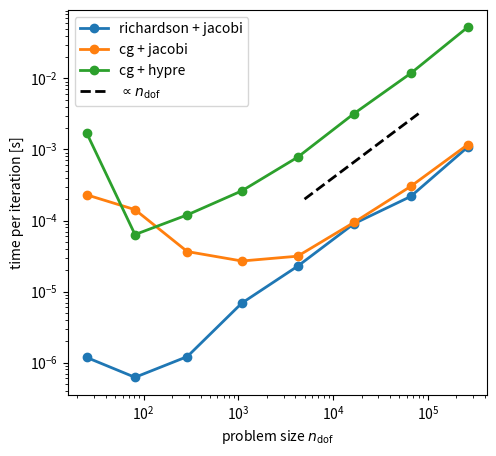

Python code for this plot:
import numpy as np
from matplotlib import pyplot as plt


def plot_runtime_error_dense(timing, ndof, error, extension=".pdf"):
    """Plot the runtime and error for dense matrices

    :arg timing: Dictionary with timing data for dense matrices
    :arg ndof: Dictionary with degrees of freedom for each problem size
    :arg error: Dictionary with error values for each problem size
    """
    plt.clf()
    fig, (ax_timing, ax_error) = plt.subplots(1, 2, figsize=(12, 5))
    for label, t in timing.items():
        Y = np.asarray(list(t.values()))
        X = np.asarray(list(ndof.values())[: len(Y)])

        ax_timing.plot(X, Y, linewidth=2, markersize=6, marker="o", label=label)
    ax_timing.plot(
        [1e2, 2e3],
        [0.3e-1, 0.6e0],
        linewidth=2,
        linestyle="--",
        color="black",
        label=r"$\propto n_{\text{dof}}$",
    )
    ax_timing.plot(
        [0.5e3, 4e3],
        [2.0e-4, 8**3 * 2.0e-4],
        linewidth=2,
        linestyle=":",
        color="black",
        label=r"$\propto n_{\text{dof}}^3$",
    )
    ax_timing.set_yscale("log")
    ax_timing.set_xscale("log")
    ax_timing.set_xlabel(r"problem size $n_{\text{dof}}$")
    ax_timing.set_ylabel("time [s]")
    ax_timing.legend(loc="lower right")

    Y = np.asarray(list(error.values()))
    X = np.asarray(list(ndof.values())[: len(Y)])
    ax_error.plot(X, Y, linewidth=2, marker="o", markersize=6)
    ax_error.set_xscale("log")
    ax_error.set_yscale("log")
    ax_error.set_xlabel(r"problem size $n_{\text{dof}}$")
    ax_error.set_ylabel(r"$L_2$ error $\|u^{(h)}-u_{\text{exact}}\|_{L_2(\Omega)}$")
    ax_error.plot(
        [2e2, 5e3],
        [1e-1, 1 / 25 * 1e-1],
        linewidth=2,
        linestyle="--",
        color="black",
        label=r"$\propto n_{\text{dof}}^{-1}\propto h^2$",
    )
    ax_error.legend(loc="upper right")
    plt.savefig("runtime_dense" + extension, bbox_inches="tight")


def plot_niter(niter, ndof, extension=".pdf"):
    """Plot the runtime and error for dense matrices

    :arg niter: Dictionary with number of iterations for each KSP/PC and problem size
    :arg ndof: Dictionary with degrees of freedom for each problem size
    :arg error: Dictionary with error values for each problem size
    """
    plt.clf()
    ndof = list(ndof.values())
    s = r"| $\boldsymbol{n_{\text{dof}}}$ | "
    for label, _ in niter.items():
        ksp, pc = label.split("_")
        s += f"{ksp} + {pc} |"
    print(s)
    print("| " + ((len(niter) + 1) * ":----: |"))
    for j in range(len(ndof)):
        s = "| "
        s += f"{ndof[j]} |"
        for _, _niter in niter.items():
            try:
                _nits = list(_niter.values())[j]
            except:
                _nits = "---"
            s += f" {_nits} |"
        print(s)


def plot_runtime_sparse(timing_sparse, timing_dense, ndof, extension=".pdf"):
    """Plot the runtime and error for sparse matrices

    :arg timing_sparse: Dictionary with timing data for sparse matrices
    :arg timing_dense: Dictionary with timing data for dense matrices
    :arg error: Dictionary with error values for each problem size
    """
    plt.clf()
    ax = plt.gca()
    ax.set_aspect(0.5)
    for solver_label, t_dict in timing_sparse.items():
        ksp, pc = solver_label.split("_")
        label = f"{ksp} + {pc}"
        t_sparse = t_dict["solve()"]
        Y = np.asarray(list(t_sparse.values()))
        X = np.asarray(list(ndof.values())[: len(Y)])
        plt.plot(X, Y, linewidth=2, markersize=6, marker="o", label=label)

    t_dense = timing_dense["solve()"]
    Y = np.asarray(list(t_dense.values()))
    X = np.asarray(list(ndof.values())[: len(Y)])
    plt.plot(X, Y, linewidth=2, markersize=6, marker="o", label="Gaussian elimination")
    plt.plot(
        [0.5e4, 8e4],
        [2.0e-3, 16 * 2.0e-3],
        linewidth=2,
        linestyle="--",
        color="black",
        label=r"$\propto n_{\text{dof}}$",
    )
    plt.plot(
        [2e3, 16e3],
        [1.0e-2, 8**3 * 1.0e-2],
        linewidth=2,
        linestyle=":",
        color="black",
        label=r"$\propto n_{\text{dof}}^3$",
    )
    ax.set_yscale("log")
    ax.set_xscale("log")
    ax.set_xlabel(r"problem size $n_{\text{dof}}$")
    ax.set_ylabel("time [s]")
    ax.legend(loc="upper left")

    plt.savefig("runtime_sparse" + extension, bbox_inches="tight")


def plot_time_per_iteration(timing_sparse, niter, ndof, extension=".pdf"):
    """Plot the runtime and error for sparse matrices

    :arg timing_sparse: Dictionary with timing data for sparse matrices
    :arg niter: Dictionary with number of iterations
    :arg error: Dictionary with error values for each problem size
    """
    plt.clf()
    ax = plt.gca()
    ax.set_aspect(0.75)
    for solver_label, t_dict in timing_sparse.items():
        ksp, pc = solver_label.split("_")
        label = f"{ksp} + {pc}"
        t_sparse = t_dict["solve()"]
        Y = np.asarray(list(t_sparse.values())) / np.asarray(
            list(niter[solver_label].values())
        )
        X = np.asarray(list(ndof.values())[: len(Y)])
        plt.plot(X, Y, linewidth=2, markersize=6, marker="o", label=label)
    plt.plot(
        [0.5e4, 8e4],
        [2.0e-4, 16 * 2.0e-4],
        linewidth=2,
        linestyle="--",
        color="black",
        label=r"$\propto n_{\text{dof}}$",
    )
    ax.set_yscale("log")
    ax.set_xscale("log")
    ax.set_xlabel(r"problem size $n_{\text{dof}}$")
    ax.set_ylabel("time per iteration [s]")
    ax.legend(loc="upper left")

    plt.savefig("time_per_iteration_sparse" + extension, bbox_inches="tight")


# dense numpy matrices, solve with np.linalg.solve()
timing_dense = {
    "assemble_rhs()": {
        2: 1.29e-03,
        3: 7.99e-03,
        4: 1.57e-02,
        5: 6.43e-02,
        6: 2.57e-01,
        7: 1.13e00,
    },
    "assemble_lhs()": {
        2: 1.40e-03,
        3: 6.76e-03,
        4: 3.01e-02,
        5: 9.70e-02,
        6: 5.00e-01,
        7: 2.19e00,
    },
    "solve()": {
        2: 1.68e-05,
        3: 7.67e-05,
        4: 5.62e-04,
        5: 2.16e-02,
        6: 7.78e-01,
        7: 4.84e01,
    },
}

# PETSc solver -ksp_rtol 1E-9
timing_sparse = {
    "richardson_jacobi": {
        "assemble_rhs()": {
            2: 1.74e-03,
            3: 3.93e-03,
            4: 1.58e-02,
            5: 5.78e-02,
            6: 2.25e-01,
            7: 9.25e-01,
            8: 3.72e00,
            9: 1.46e01,
        },
        "assemble_lhs()": {
            2: 5.91e-03,
            3: 8.75e-03,
            4: 2.13e-02,
            5: 8.26e-02,
            6: 3.27e-01,
            7: 1.31e00,
            8: 5.44e00,
            9: 2.07e01,
        },
        "solve()": {
            2: 3.66e-03,
            3: 4.93e-03,
            4: 1.81e-02,
            5: 2.21e-01,
            6: 7.70e-01,
            7: 3.34e00,
            8: 2.83e01,
            9: 4.82e02,
        },
    },
    "cg_jacobi": {
        "assemble_rhs()": {
            2: 2.51e-03,
            3: 4.39e-03,
            4: 1.63e-02,
            5: 5.66e-02,
            6: 2.25e-01,
            7: 9.07e-01,
            8: 3.72e00,
            9: 1.45e01,
        },
        "assemble_lhs()": {
            2: 5.39e-03,
            3: 9.86e-03,
            4: 2.50e-02,
            5: 8.54e-02,
            6: 3.25e-01,
            7: 1.29e00,
            8: 5.36e00,
            9: 2.11e01,
        },
        "solve()": {
            2: 2.53e-03,
            3: 3.27e-03,
            4: 1.79e-03,
            5: 2.61e-03,
            6: 5.88e-03,
            7: 2.18e-02,
            8: 1.36e-01,
            9: 1.02e00,
        },
    },
    "cg_hypre": {
        "assemble_rhs()": {
            2: 1.04e-03,
            3: 3.65e-03,
            4: 1.64e-02,
            5: 5.73e-02,
            6: 2.32e-01,
            7: 9.07e-01,
            8: 3.93e00,
            9: 1.44e01,
        },
        "assemble_lhs()": {
            2: 1.46e-03,
            3: 5.29e-03,
            4: 2.33e-02,
            5: 8.18e-02,
            6: 3.30e-01,
            7: 1.30e00,
            8: 5.36e00,
            9: 2.10e01,
        },
        "solve()": {
            2: 5.13e-03,
            3: 3.17e-04,
            4: 6.00e-04,
            5: 1.57e-03,
            6: 4.67e-03,
            7: 1.92e-02,
            8: 7.08e-02,
            9: 3.15e-01,
        },
    },
}

niter = {
    "richardson_jacobi": {
        2: 3101,
        3: 7959,
        4: 14914,
        5: 32137,
        6: 33888,
        7: 37030,
        8: 129815,
        9: 447667,
    },
    "cg_jacobi": {
        2: 11,
        3: 23,
        4: 49,
        5: 97,
        6: 187,
        7: 232,
        8: 450,
        9: 876,
    },
    "cg_hypre": {
        2: 3,
        3: 5,
        4: 5,
        5: 6,
        6: 6,
        7: 6,
        8: 6,
        9: 6,
    },
}

error = {
    2: 0.45333811330883717,
    3: 0.1591907906835339,
    4: 0.04709581162800813,
    5: 0.012327845475626148,
    6: 0.0031194424825538424,
    7: 0.0007822955382497838,
}

ndof = {
    2: 25,
    3: 81,
    4: 289,
    5: 1089,
    6: 4225,
    7: 16641,
    8: 66049,
    9: 263169,
}


if __name__ == "__main__":
    extension = ".svg"
    plot_runtime_error_dense(timing_dense, ndof, error, extension=extension)
    plot_niter(niter, ndof, extension=extension)
    plot_runtime_sparse(timing_sparse, timing_dense, ndof, extension=extension)
    plot_time_per_iteration(timing_sparse, niter, ndof, extension=extension)
